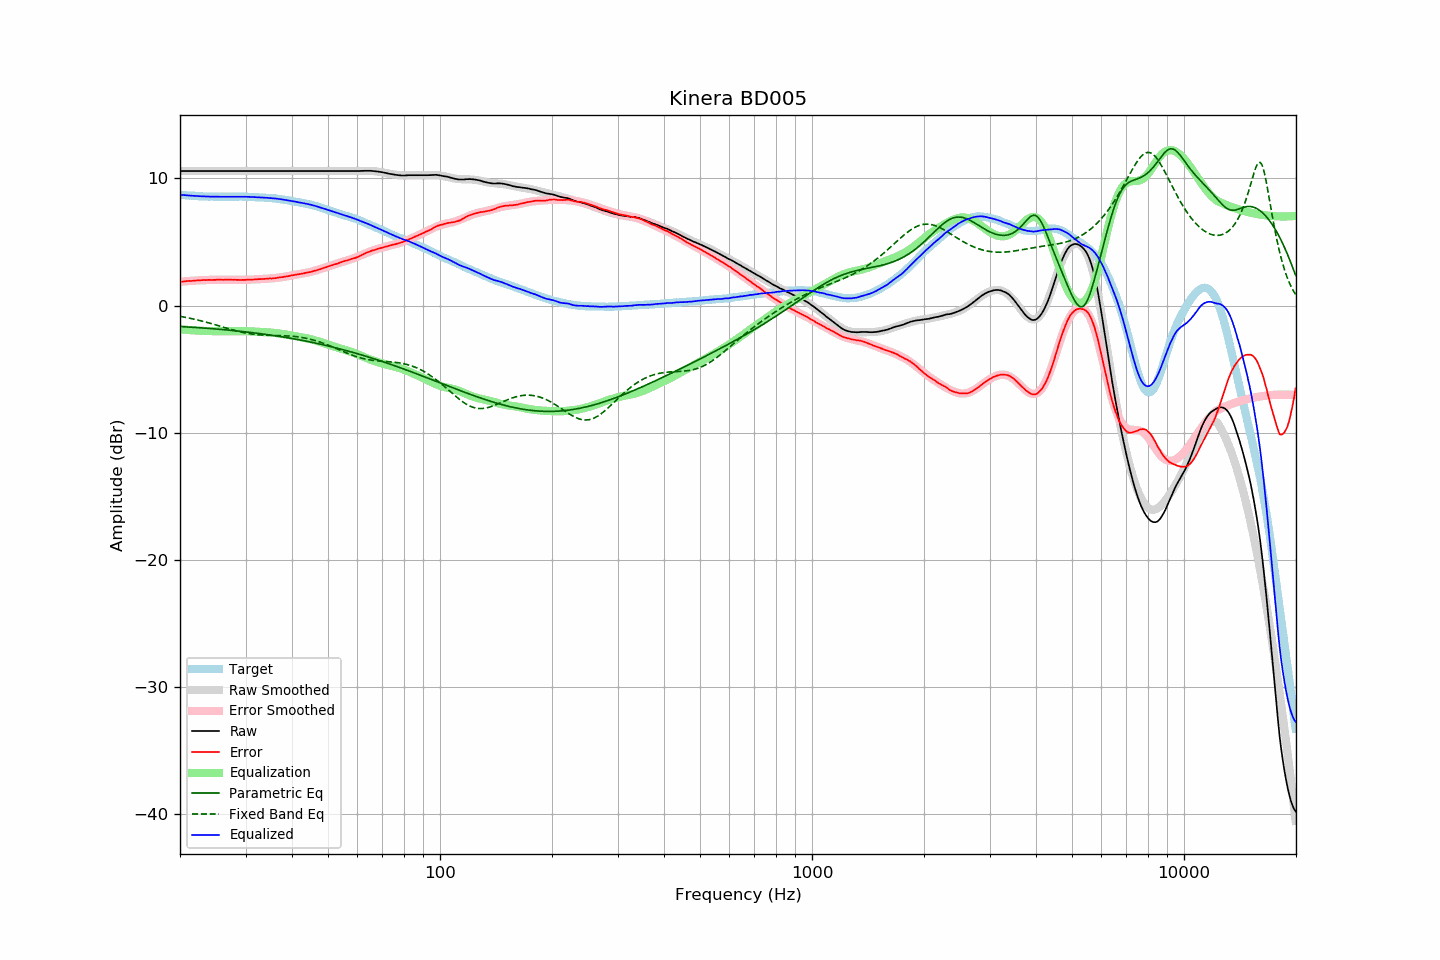

The table this chart was drawn from, first rows:
frequency, raw, error, smoothed, error_smoothed, equalization, parametric_eq, fixed_band_eq, equalized_raw, equalized_smoothed, target
20.00, 10.57, 1.87, 10.57, 1.86, -1.86, -1.65, -0.85, 8.71, 8.71, 8.71
20.20, 10.57, 1.88, 10.57, 1.87, -1.87, -1.66, -0.88, 8.70, 8.70, 8.70
20.40, 10.57, 1.89, 10.57, 1.89, -1.89, -1.67, -0.90, 8.69, 8.69, 8.69
20.61, 10.57, 1.90, 10.57, 1.90, -1.90, -1.67, -0.92, 8.67, 8.67, 8.68
20.81, 10.57, 1.92, 10.57, 1.91, -1.91, -1.68, -0.95, 8.66, 8.66, 8.66
21.02, 10.57, 1.93, 10.57, 1.92, -1.92, -1.69, -0.97, 8.65, 8.65, 8.65
21.23, 10.57, 1.94, 10.57, 1.93, -1.93, -1.70, -1.00, 8.64, 8.64, 8.64
21.44, 10.57, 1.93, 10.57, 1.94, -1.94, -1.70, -1.03, 8.63, 8.63, 8.65
21.66, 10.57, 1.95, 10.57, 1.95, -1.95, -1.71, -1.05, 8.62, 8.62, 8.63
21.87, 10.57, 1.95, 10.57, 1.96, -1.96, -1.72, -1.08, 8.61, 8.61, 8.63
22.09, 10.57, 1.97, 10.57, 1.97, -1.97, -1.73, -1.11, 8.61, 8.61, 8.61
22.31, 10.57, 1.98, 10.57, 1.97, -1.97, -1.74, -1.14, 8.60, 8.60, 8.60
22.54, 10.57, 1.99, 10.57, 1.98, -1.98, -1.75, -1.17, 8.59, 8.59, 8.59
22.76, 10.57, 1.99, 10.57, 1.99, -1.99, -1.76, -1.20, 8.59, 8.59, 8.59
22.99, 10.57, 2.00, 10.57, 1.99, -1.99, -1.76, -1.23, 8.58, 8.58, 8.58
23.22, 10.57, 2.01, 10.57, 2.00, -2.00, -1.77, -1.27, 8.58, 8.58, 8.57
23.45, 10.57, 2.00, 10.57, 2.00, -2.00, -1.78, -1.30, 8.57, 8.57, 8.58
23.69, 10.57, 2.01, 10.57, 2.01, -2.01, -1.79, -1.34, 8.57, 8.57, 8.57
23.92, 10.57, 2.02, 10.57, 2.01, -2.01, -1.80, -1.37, 8.56, 8.56, 8.56
24.16, 10.57, 2.01, 10.57, 2.01, -2.01, -1.81, -1.41, 8.56, 8.56, 8.57
24.40, 10.57, 2.01, 10.57, 2.01, -2.01, -1.82, -1.44, 8.56, 8.56, 8.57
24.65, 10.57, 2.02, 10.57, 2.02, -2.02, -1.83, -1.48, 8.56, 8.56, 8.56
24.89, 10.57, 2.02, 10.57, 2.02, -2.02, -1.84, -1.51, 8.55, 8.55, 8.56
25.14, 10.57, 2.03, 10.57, 2.02, -2.02, -1.85, -1.55, 8.55, 8.55, 8.55
25.39, 10.57, 2.03, 10.57, 2.02, -2.02, -1.86, -1.59, 8.55, 8.55, 8.55
25.65, 10.57, 2.03, 10.57, 2.02, -2.02, -1.87, -1.63, 8.55, 8.55, 8.55
25.91, 10.57, 2.03, 10.57, 2.02, -2.02, -1.89, -1.66, 8.55, 8.55, 8.55
26.16, 10.57, 2.02, 10.57, 2.03, -2.03, -1.90, -1.70, 8.55, 8.55, 8.56
26.43, 10.57, 2.03, 10.57, 2.02, -2.02, -1.91, -1.74, 8.55, 8.55, 8.55
26.69, 10.57, 2.03, 10.57, 2.02, -2.02, -1.92, -1.78, 8.55, 8.55, 8.55
26.96, 10.57, 2.03, 10.57, 2.02, -2.02, -1.93, -1.82, 8.55, 8.55, 8.55
27.23, 10.57, 2.03, 10.57, 2.02, -2.02, -1.94, -1.85, 8.55, 8.55, 8.55
27.50, 10.57, 2.03, 10.57, 2.02, -2.02, -1.96, -1.89, 8.55, 8.55, 8.55
27.77, 10.57, 2.02, 10.57, 2.02, -2.02, -1.97, -1.92, 8.55, 8.55, 8.56
28.05, 10.57, 2.03, 10.57, 2.02, -2.02, -1.98, -1.96, 8.56, 8.56, 8.55
28.33, 10.57, 2.02, 10.57, 2.02, -2.02, -1.99, -1.99, 8.56, 8.56, 8.56
28.62, 10.57, 2.02, 10.57, 2.02, -2.02, -2.01, -2.02, 8.56, 8.56, 8.56
28.90, 10.57, 2.01, 10.57, 2.02, -2.02, -2.02, -2.06, 8.56, 8.56, 8.57
29.19, 10.57, 2.01, 10.57, 2.02, -2.02, -2.03, -2.09, 8.56, 8.56, 8.57
29.48, 10.57, 2.02, 10.57, 2.02, -2.02, -2.05, -2.11, 8.56, 8.56, 8.56
29.78, 10.57, 2.02, 10.57, 2.02, -2.02, -2.06, -2.14, 8.55, 8.55, 8.56
30.08, 10.57, 2.02, 10.57, 2.02, -2.02, -2.08, -2.17, 8.55, 8.55, 8.56
30.38, 10.57, 2.04, 10.57, 2.03, -2.03, -2.09, -2.19, 8.55, 8.55, 8.54
30.68, 10.57, 2.04, 10.57, 2.03, -2.03, -2.10, -2.21, 8.54, 8.54, 8.54
30.99, 10.57, 2.04, 10.57, 2.04, -2.04, -2.12, -2.23, 8.54, 8.54, 8.54
31.30, 10.57, 2.04, 10.57, 2.04, -2.04, -2.13, -2.25, 8.53, 8.53, 8.54
31.61, 10.57, 2.05, 10.57, 2.05, -2.05, -2.15, -2.26, 8.52, 8.52, 8.53
31.93, 10.57, 2.07, 10.57, 2.06, -2.06, -2.17, -2.28, 8.52, 8.52, 8.51
32.24, 10.57, 2.06, 10.57, 2.06, -2.06, -2.18, -2.29, 8.51, 8.51, 8.52
32.57, 10.57, 2.08, 10.57, 2.07, -2.07, -2.20, -2.30, 8.50, 8.50, 8.50
32.89, 10.57, 2.08, 10.57, 2.08, -2.08, -2.21, -2.31, 8.50, 8.50, 8.50
33.22, 10.57, 2.09, 10.57, 2.08, -2.08, -2.23, -2.32, 8.49, 8.49, 8.49
33.55, 10.57, 2.09, 10.57, 2.09, -2.09, -2.25, -2.33, 8.48, 8.48, 8.49
33.89, 10.57, 2.10, 10.57, 2.10, -2.10, -2.26, -2.33, 8.48, 8.48, 8.48
34.23, 10.57, 2.12, 10.57, 2.10, -2.10, -2.28, -2.34, 8.47, 8.47, 8.46
34.57, 10.57, 2.12, 10.57, 2.11, -2.11, -2.30, -2.34, 8.46, 8.46, 8.46
34.92, 10.57, 2.14, 10.57, 2.12, -2.12, -2.32, -2.34, 8.45, 8.45, 8.44
35.27, 10.57, 2.12, 10.57, 2.13, -2.13, -2.34, -2.35, 8.44, 8.44, 8.46
35.62, 10.57, 2.15, 10.57, 2.14, -2.14, -2.36, -2.35, 8.43, 8.43, 8.43
35.97, 10.57, 2.15, 10.57, 2.16, -2.16, -2.37, -2.35, 8.41, 8.41, 8.43
... 635 more rows
